Run: headless pygame with SDL's dummy video driver; simulated clock (each Clock.tick advances the game by its frame time, no real sleeping); random seed 0; keys injected as events and as key.get_pressed() state; no mouse input.
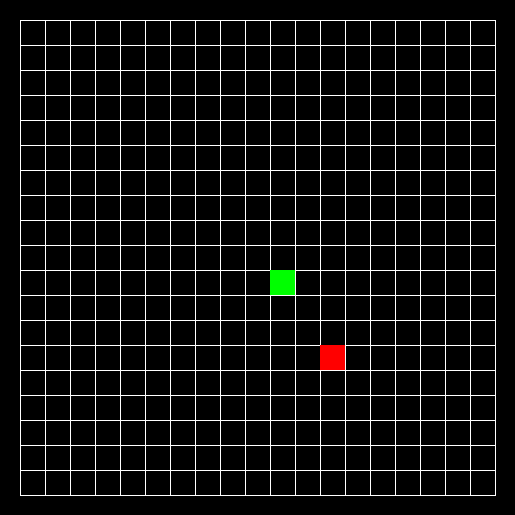
Frame 1 of 4 · flips 1–60 · no input
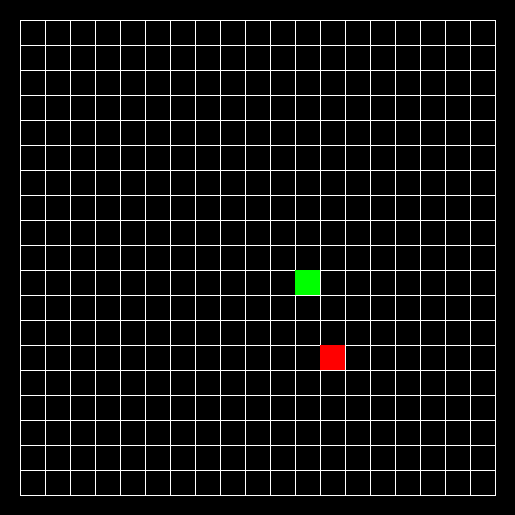
Frame 2 of 4 · flips 61–180 · tapped SPACE, RETURN · held RIGHT (→), D
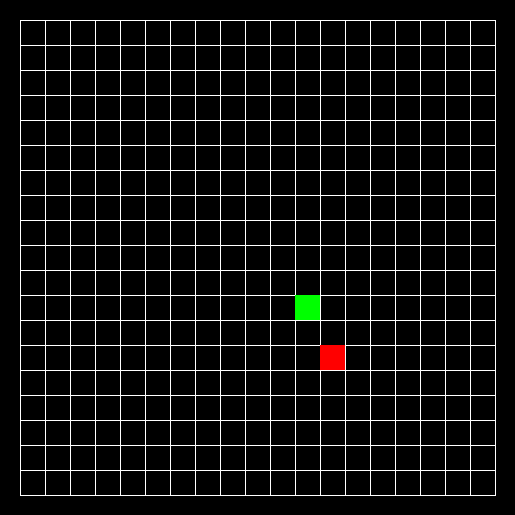
Frame 3 of 4 · flips 181–300 · held DOWN (↓), S
Frame 4 of 4 · flips 301–420 · held LEFT (←), A, UP (↑), W · screen unchanged from frame 3, image omitted

The pygame program that drew these frames:

import sys
import pygame
import time
import random

# Start PyGame
pygame.init()

# Display Window
screen_width, screen_height = 515, 515
screen = pygame.display.set_mode((screen_width, screen_height))
pygame.display.set_caption('Snake AI :)')

# Grid / Should not be changed
cell_size = 25
grid_color = (255,255,255)
highlight_color = (255,0,0)
background_color = (0,0,0)
offset = 20

# These need to be flipped because the grid is flipped
NORTH = (0, -1)
EAST = (1, 0)
SOUTH = (0, 1)
WEST = (-1, 0)

# Snake starting position
snek_head_x = 10
snek_head_y = 10
started = True
current_direction = NORTH
next_direction = NORTH

# Apple starting position
apple_x = random.randint(0, 18)
apple_y = random.randint(0, 18)
apple_score = 0

def draw_snake():
    # This is translating the x and y to the pixel position
    pygame.draw.rect(screen, (0,255,0), (snek_head_x * cell_size + offset, snek_head_y * cell_size + offset, cell_size, cell_size))

def check_direction_rules(next_direction):
    if next_direction == NORTH and current_direction == SOUTH:
        return False
    if next_direction == SOUTH and current_direction == NORTH:
        return False
    if next_direction == EAST and current_direction == WEST:
        return False
    if next_direction == WEST and current_direction == EAST:
        return False
    return True

def move_snake(next_direction):
    global snek_head_x, snek_head_y, current_direction
    current_direction = next_direction
    snek_head_x += current_direction[0]
    snek_head_y += current_direction[1]

def draw_apple():
    pygame.draw.rect(screen, (255,0,0), (apple_x * cell_size + offset, apple_y * cell_size + offset, cell_size, cell_size))

def check_game_over():
    if snek_head_x == -1 or snek_head_x > 18 or snek_head_y == -1 or snek_head_y > 18:
        print("Game over")
        pygame.quit()
        sys.exit()

# Loop
clock = pygame.time.Clock()
running = True

# Snake movement
snake_speed = .1 # in seconds
last_move_time = time.time()

key_buffer = None

while running:
    for event in pygame.event.get():
        if event.type == pygame.QUIT:
            running = False

        if event.type == pygame.KEYDOWN:
            if event.key == pygame.K_w:
                key_buffer = NORTH
            if event.key == pygame.K_s:
                key_buffer = SOUTH
            if event.key == pygame.K_a:
                key_buffer = WEST
            if event.key == pygame.K_d:
                key_buffer = EAST

    # Check if the key buffer is not None and if the direction is valid
    if key_buffer and check_direction_rules(key_buffer):
        next_direction = key_buffer
        key_buffer = None # clear the key buffer

    current_time = time.time()
    if current_time - last_move_time > snake_speed:
        move_snake(next_direction)
        last_move_time = current_time

    if snek_head_x == apple_x and snek_head_y == apple_y:
        apple_x = random.randint(0, 18)
        apple_y = random.randint(0, 18)
        apple_score += 1

    # x and y are based on column and row NOT pixel position
    check_game_over()

    # Fill the Screen with Black
    screen.fill(background_color)
    # Draw the Grid based on the Cell Size
    for x in range(offset, screen_width-offset +1, cell_size):
        pygame.draw.line(screen, grid_color, (x, offset), (x, screen_height-offset))
    for y in range(offset, screen_height-offset +1, cell_size):
        pygame.draw.line(screen, grid_color, (offset, y), (screen_width-offset, y))

    draw_snake()
    draw_apple()
    pygame.display.flip()

    # fps
    clock.tick(60)

    # fps = clock.get_fps()
    # print(f"FPS: {fps:.2f}")


pygame.quit()
sys.exit()
